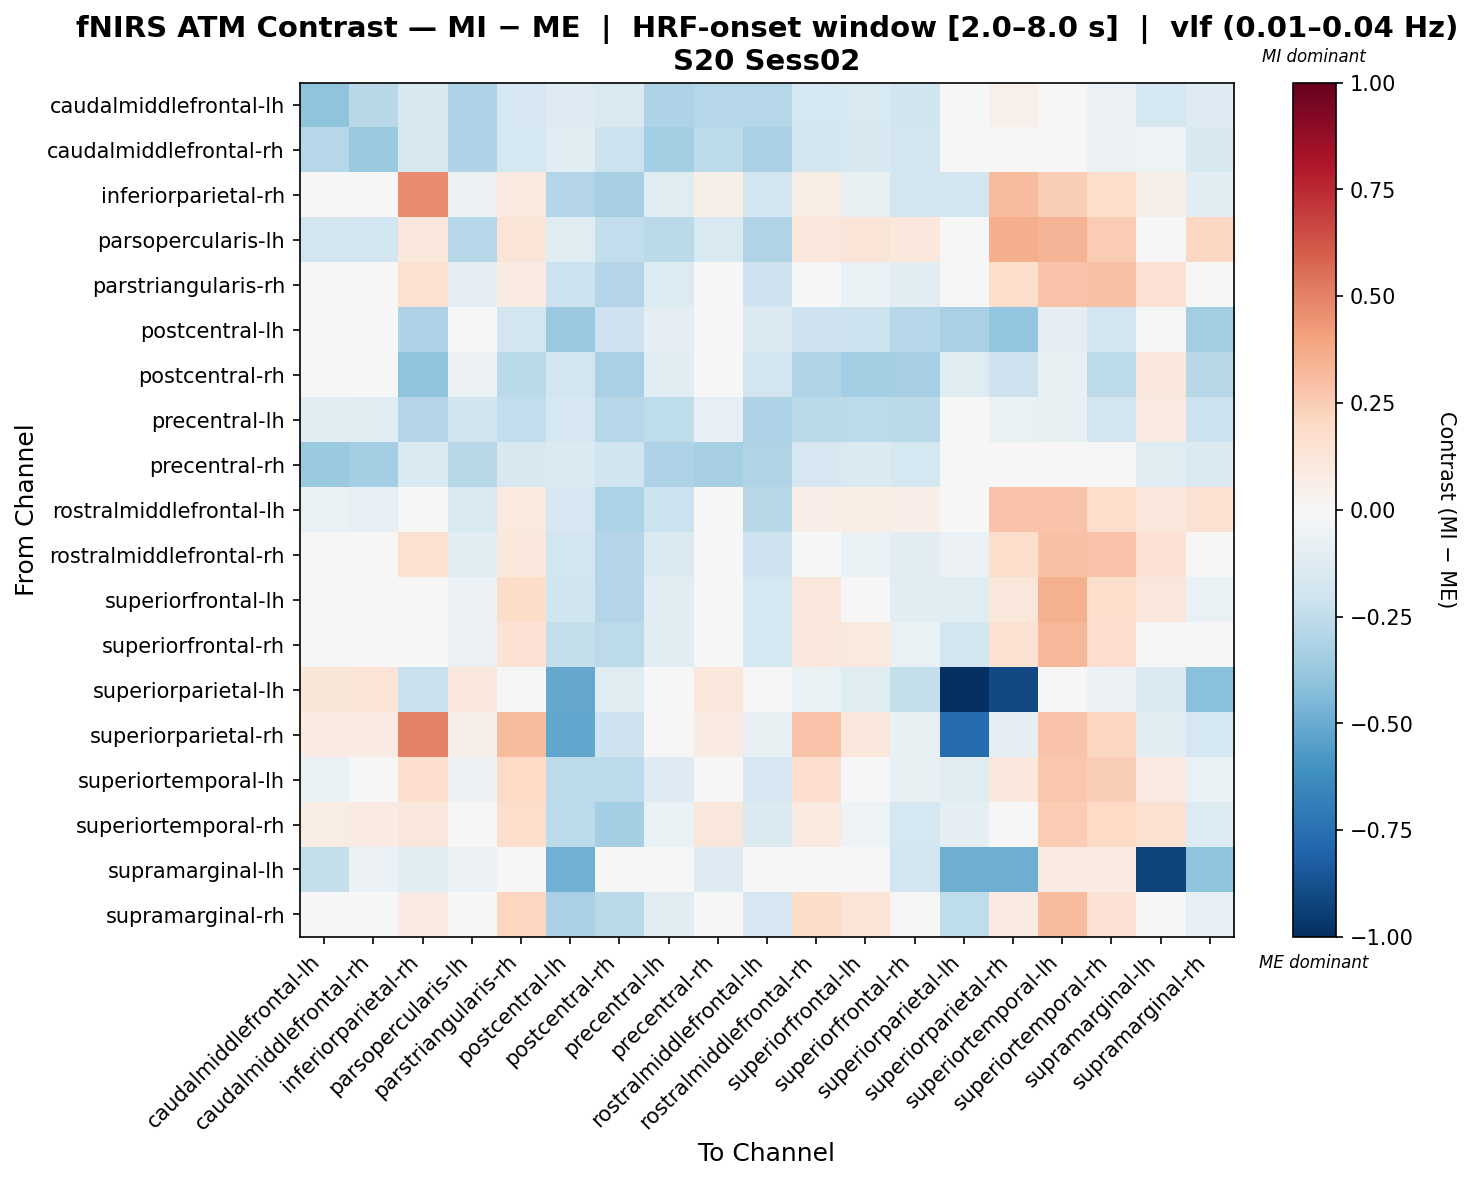

The file beside this chart, header and first rows:
, caudalmiddlefrontal-lh, caudalmiddlefrontal-rh, inferiorparietal-rh, parsopercularis-lh, parstriangularis-rh, postcentral-lh, postcentral-rh, precentral-lh, precentral-rh, rostralmiddlefrontal-lh, rostralmiddlefrontal-rh, superiorfrontal-lh, superiorfrontal-rh, superiorparietal-lh, superiorparietal-rh, superiortemporal-lh, superiortemporal-rh, supramarginal-lh, supramarginal-rh
caudalmiddlefrontal-lh, -0.403, -0.2764, -0.1588, -0.3123, -0.1712, -0.1312, -0.1546, -0.3103, -0.2882, -0.2874, -0.1775, -0.1546, -0.2003, 0.01465, 0.05193, -0.01571, -0.05496, -0.1722, -0.1318
caudalmiddlefrontal-rh, -0.2817, -0.3744, -0.1619, -0.3081, -0.1776, -0.1161, -0.2174, -0.3405, -0.2605, -0.328, -0.1823, -0.1598, -0.1949, -0.003698, 0.04976, -0.0009564, -0.06234, -0.054, -0.1598
inferiorparietal-rh, 0.02694, 0.02694, 0.4751, -0.05896, 0.09795, -0.2901, -0.3331, -0.1236, 0.05644, -0.1934, 0.07106, -0.07292, -0.19, -0.1855, 0.3174, 0.2481, 0.1747, 0.05644, -0.1035
parsopercularis-lh, -0.1801, -0.1884, 0.117, -0.2833, 0.1268, -0.1221, -0.2469, -0.2731, -0.1501, -0.3031, 0.1136, 0.1318, 0.1053, -0.02017, 0.3654, 0.3432, 0.2545, 0.001301, 0.2084
parstriangularis-rh, -0.02088, 0.000287, 0.1543, -0.0942, 0.08586, -0.2173, -0.293, -0.135, 0.03653, -0.2042, 0.007706, -0.06347, -0.1066, -0.04139, 0.1784, 0.283, 0.2964, 0.1452, -0.0117
postcentral-lh, -0.007957, 0.02868, -0.3088, -0.03368, -0.1866, -0.3739, -0.2043, -0.09724, 0.04496, -0.1419, -0.2096, -0.2165, -0.2829, -0.3209, -0.3902, -0.08891, -0.1948, -0.001203, -0.3481
postcentral-rh, 0.007998, -0.008482, -0.399, -0.06166, -0.2679, -0.191, -0.3207, -0.1162, 0.03181, -0.1928, -0.3025, -0.3428, -0.33, -0.1229, -0.2064, -0.07734, -0.2604, 0.1067, -0.2804
precentral-lh, -0.1052, -0.1218, -0.2934, -0.2025, -0.2428, -0.1673, -0.283, -0.2549, -0.07899, -0.3061, -0.2697, -0.258, -0.2713, -0.02082, -0.06662, -0.07324, -0.1927, 0.09129, -0.2169
precentral-rh, -0.3726, -0.3415, -0.1492, -0.2778, -0.1575, -0.1448, -0.1972, -0.3089, -0.3293, -0.2976, -0.1646, -0.1434, -0.176, 0.007331, 0.04961, -0.01426, -0.04994, -0.1229, -0.1434
rostralmiddlefrontal-lh, -0.06758, -0.0793, 0.0364, -0.1555, 0.09437, -0.1704, -0.3164, -0.2116, -0.04056, -0.2809, 0.06497, 0.07546, 0.06456, -0.0292, 0.2845, 0.2872, 0.1754, 0.1163, 0.1521
rostralmiddlefrontal-rh, -0.02226, -0.009822, 0.152, -0.1036, 0.1022, -0.1945, -0.2925, -0.1419, 0.02642, -0.2101, 0.03042, -0.06311, -0.1055, -0.0566, 0.1724, 0.2947, 0.2877, 0.1458, -0.01169
superiorfrontal-lh, 0.01241, 0.01611, 0.03818, -0.05614, 0.1814, -0.2001, -0.2945, -0.1142, 0.04669, -0.178, 0.1157, -0.03524, -0.1029, -0.1221, 0.1153, 0.3557, 0.1769, 0.1105, -0.06569
superiorfrontal-rh, 0.0004791, 0.01788, 0.03753, -0.06174, 0.1445, -0.2405, -0.2637, -0.1038, 0.03341, -0.176, 0.111, 0.09545, -0.06383, -0.1818, 0.1533, 0.3291, 0.1704, 0.03632, -0.03791
superiorparietal-lh, 0.1226, 0.1254, -0.2264, 0.115, -0.01039, -0.5085, -0.1212, 0.03996, 0.115, 0.001012, -0.06265, -0.1222, -0.2403, -1.0, -0.9022, -0.03225, -0.06233, -0.1447, -0.4199
superiorparietal-rh, 0.08552, 0.08552, 0.5071, 0.05863, 0.315, -0.5187, -0.2034, -0.03547, 0.08552, -0.0758, 0.2881, 0.1165, -0.07507, -0.7669, -0.08986, 0.2881, 0.2142, -0.1023, -0.1766
superiortemporal-lh, -0.06488, -0.02671, 0.1677, -0.06137, 0.2001, -0.2607, -0.2624, -0.1254, -0.03943, -0.171, 0.1654, 0.02644, -0.07599, -0.1199, 0.1093, 0.2731, 0.244, 0.08852, -0.06678
superiortemporal-rh, 0.07383, 0.08506, 0.1128, -0.006056, 0.177, -0.2647, -0.3423, -0.06848, 0.1171, -0.141, 0.09391, -0.05267, -0.1723, -0.09379, 0.01165, 0.2542, 0.2016, 0.1492, -0.1351
supramarginal-lh, -0.2376, -0.05603, -0.1108, -0.05603, 0.04144, -0.4799, 0.03422, -0.04144, -0.1296, -0.02685, 0.04086, 0.02429, -0.195, -0.4893, -0.491, 0.08522, 0.07858, -0.9233, -0.4017
supramarginal-rh, 0.0283, 0.01919, 0.07865, -0.03592, 0.2161, -0.3206, -0.2669, -0.1101, 0.04674, -0.1715, 0.1811, 0.1321, -0.03269, -0.2556, 0.08141, 0.3161, 0.1423, 0.03684, -0.08561
